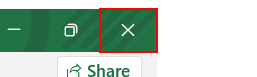
Workflow: trycatch

Step 1 [catch]: click on the element 'Close' (excel.exe)
